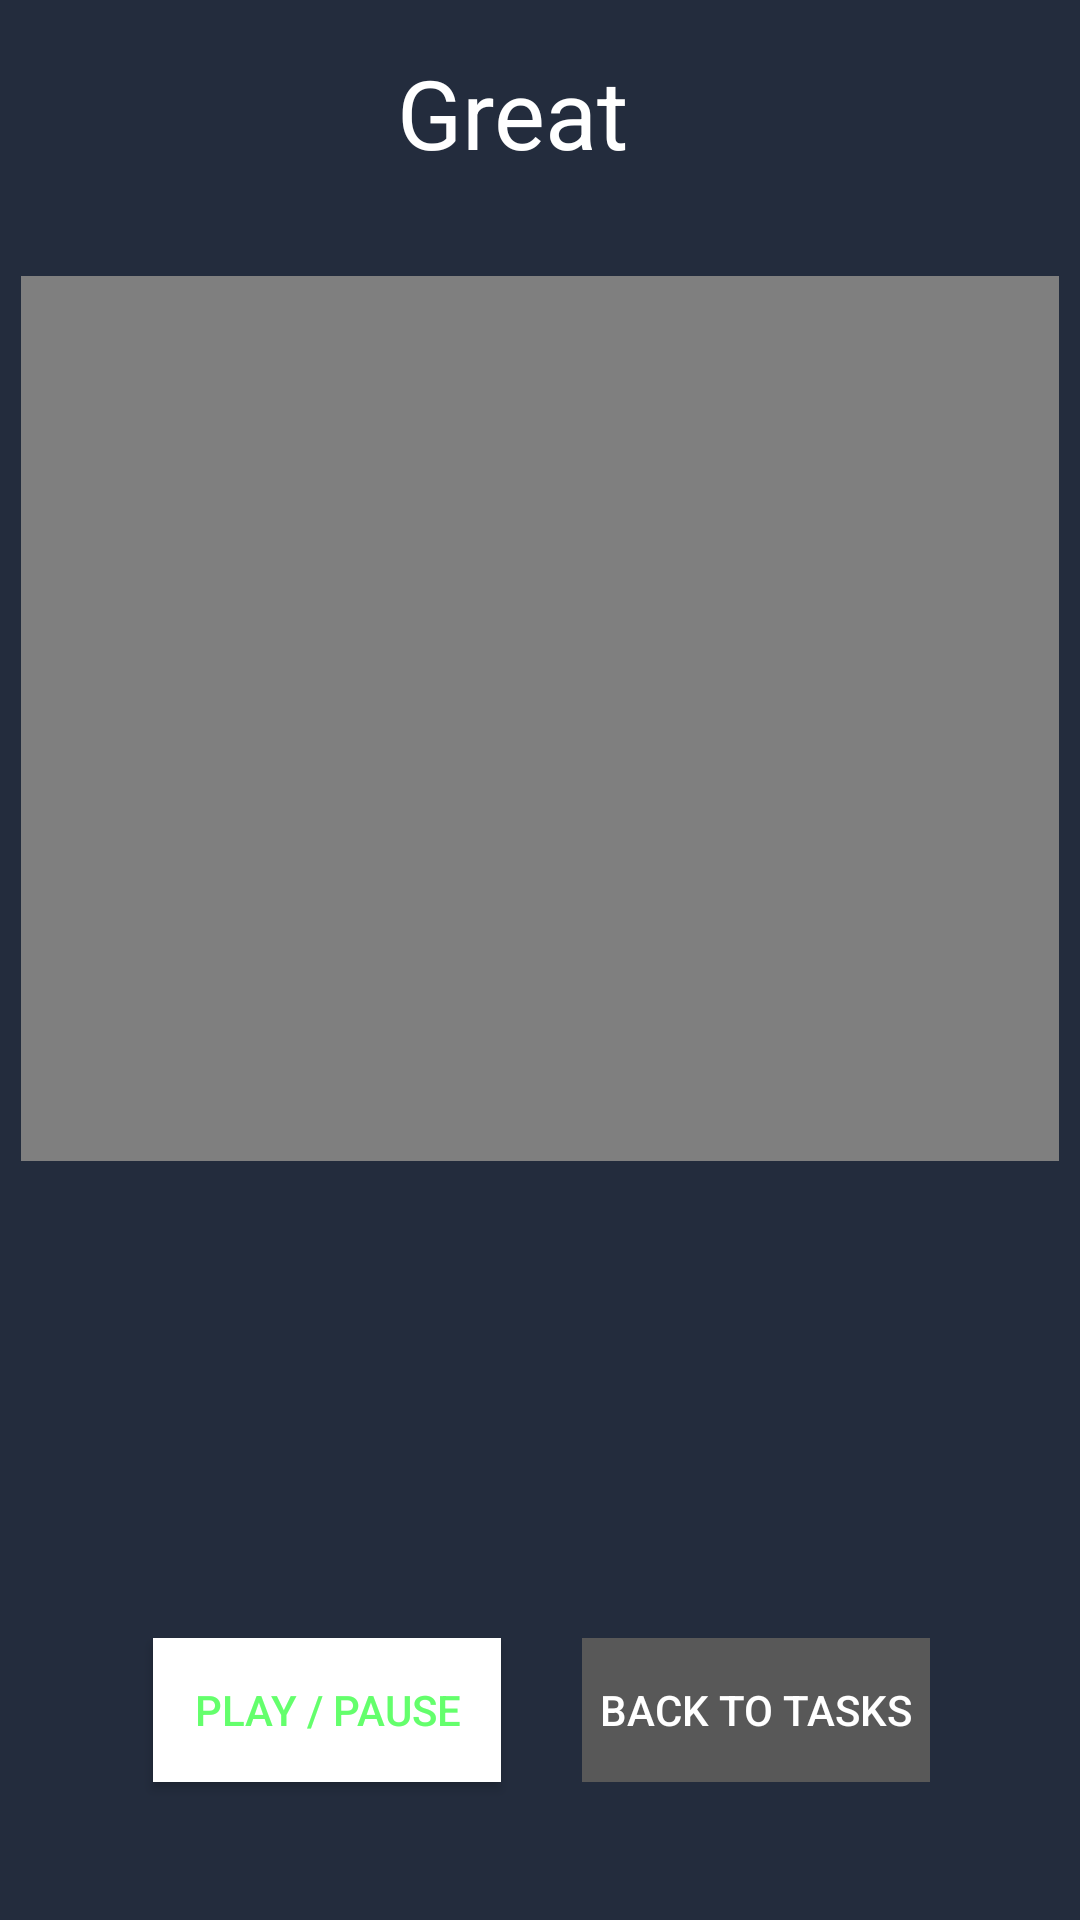

Here is an Android app screen rendered from its layout file. Give the layout XML and the strings, colors and styles it references.
<!-- AndroidManifest.xml: application theme AppTheme -->
<!-- res/layout/activity_rewards.xml -->
<?xml version="1.0" encoding="utf-8"?>
<RelativeLayout xmlns:android="http://schemas.android.com/apk/res/android"
    xmlns:tools="http://schemas.android.com/tools"
    android:layout_width="match_parent"
    android:layout_height="match_parent"
    android:background="@color/background"
    tools:context=".Rewards">

    <VideoView
        android:id="@+id/videoView"
        android:layout_width="346dp"
        android:layout_height="295dp"
        android:layout_alignParentTop="true"
        android:layout_centerHorizontal="true"
        android:layout_marginTop="92dp" />

    <Button
        android:id="@+id/backBtn"
        style="@style/Widget.AppCompat.Button.Borderless.Colored"
        android:layout_width="116dp"
        android:layout_height="wrap_content"
        android:layout_alignParentEnd="true"
        android:layout_alignTop="@+id/playBtn"
        android:layout_marginEnd="50dp"
        android:background="@color/darkThemeAccent"
        android:text="Back To Tasks"
        android:textColor="@color/buttons" />

    <Button
        android:id="@+id/playBtn"
        style="@style/Widget.AppCompat.Button.Colored"
        android:layout_width="116dp"
        android:layout_height="wrap_content"
        android:layout_alignParentBottom="true"
        android:layout_alignParentStart="true"
        android:layout_marginBottom="46dp"
        android:layout_marginStart="51dp"
        android:background="@color/buttons"
        android:text="Play / Pause"
        android:textColor="@color/primaryoffset" />

    <TextView
        android:id="@+id/rewardMsgTextView"
        android:layout_width="351dp"
        android:layout_height="52dp"
        android:layout_alignParentTop="true"
        android:layout_centerHorizontal="true"
        android:layout_marginTop="16dp"
        android:text="                Great"
        android:textColor="@color/buttons"
        android:textSize="32sp" />
</RelativeLayout>
<!-- resources referenced by this layout -->
<resources>
  <color name="background">#232C3D</color>
  <color name="buttons">#FFFFFF</color>
  <color name="darkThemeAccent">#585858</color>
  <color name="primaryoffset">#64FF6C</color>
  <style name="AppTheme" parent="Theme.AppCompat.Light.DarkActionBar">
          
          <item name="colorPrimary">@color/background</item>
          <item name="colorPrimaryDark">@color/colorPrimaryDark</item>
          <item name="colorAccent">@color/colorAccent</item>
      </style>
  <color name="colorPrimaryDark">#303F9F</color>
  <color name="colorAccent">#34495e</color>
</resources>
